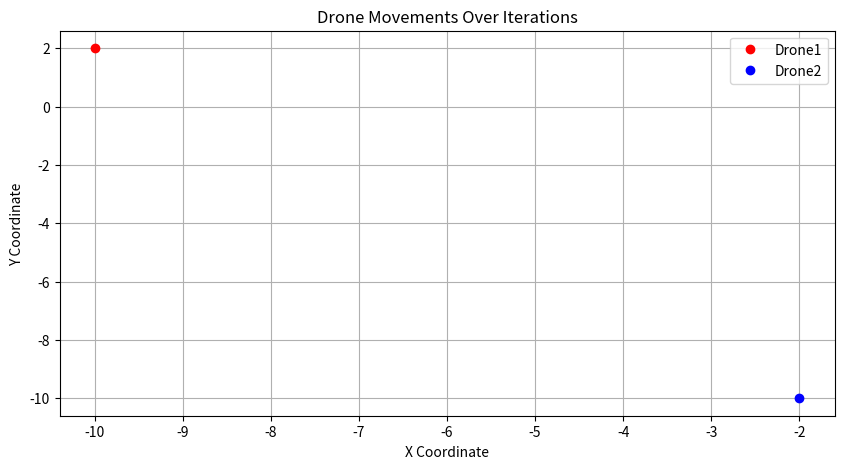

Reproduce this figure in Python.
import random
import matplotlib.pyplot as plt

class Drone:
    def __init__(self, x=0, y=0):
        self.x = x
        self.y = y
        self.intended_direction_x = 0  # -1: left, 0: stay, 1: right
        self.intended_direction_y = 0  # -1: down, 0: stay, 1: up

    def calculate_direction(self, other_x, other_y, D, other_intended_direction_x=0, other_intended_direction_y=0):
        # Adjust other's position based on their intended movement
        anticipated_other_x = other_x + other_intended_direction_x
        anticipated_other_y = other_y + other_intended_direction_y

        distance = ((self.x - anticipated_other_x) ** 2 + (self.y - anticipated_other_y) ** 2) ** 0.5
        
        # Objective function calculations for current, left, right, up, and down positions
        current_value = self.x**2 + self.y**2 + (distance - D)**2
        
        left_value = (self.x-1)**2 + self.y**2 + ((self.x-1 - anticipated_other_x)**2 + (self.y - anticipated_other_y)**2 - D**2)
        right_value = (self.x+1)**2 + self.y**2 + ((self.x+1 - anticipated_other_x)**2 + (self.y - anticipated_other_y)**2 - D**2)
        up_value = self.x**2 + (self.y+1)**2 + ((self.x - anticipated_other_x)**2 + (self.y+1 - anticipated_other_y)**2 - D**2)
        down_value = self.x**2 + (self.y-1)**2 + ((self.x - anticipated_other_x)**2 + (self.y-1 - anticipated_other_y)**2 - D**2)

        # Determine best direction based on objective values
        min_value = min(current_value, left_value, right_value, up_value, down_value)
        
        if min_value == left_value:
            self.intended_direction_x, self.intended_direction_y = -1, 0
        elif min_value == right_value:
            self.intended_direction_x, self.intended_direction_y = 1, 0
        elif min_value == up_value:
            self.intended_direction_x, self.intended_direction_y = 0, 1
        elif min_value == down_value:
            self.intended_direction_x, self.intended_direction_y = 0, -1
        else:
            self.intended_direction_x, self.intended_direction_y = 0, 0

    def move(self):
        self.x += self.intended_direction_x
        self.y += self.intended_direction_y

def simulate_environment(D):
    # Initialize drones at random positions
    drone1 = Drone(random.randint(-10, 10), random.randint(-10, 10))
    drone2 = Drone(random.randint(-10, 10), random.randint(-10, 10))
    
    iteration = 0
    plt.figure(figsize=(10, 5))
    
    previous_states = set()
    
    while True:
        iteration += 1
        print(f"Iteration {iteration}: Drone1: ({drone1.x}, {drone1.y}), Drone2: ({drone2.x}, {drone2.y})")
        
        # Plotting
        plt.plot(drone1.x, drone1.y, 'ro', label='Drone1' if iteration == 1 else "")
        plt.plot(drone2.x, drone2.y, 'bo', label='Drone2' if iteration == 1 else "")

        current_state = (drone1.x, drone1.y, drone2.x, drone2.y)
        if current_state in previous_states:
            print("Repetitive movement pattern detected! Breaking out of loop.")
            break
        previous_states.add(current_state)

        # First pass to get initial intended directions
        drone1.calculate_direction(drone2.x, drone2.y, D)
        drone2.calculate_direction(drone1.x, drone1.y, D)

        # Second pass to adjust directions based on the other drone's intentions
        drone1.calculate_direction(drone2.x, drone2.y, D, drone2.intended_direction_x, drone2.intended_direction_y)
        drone2.calculate_direction(drone1.x, drone1.y, D, drone1.intended_direction_x, drone1.intended_direction_y)

        # If neither drone wants to move, break out of loop
        if drone1.intended_direction_x == 0 and drone1.intended_direction_y == 0 and drone2.intended_direction_x == 0 and drone2.intended_direction_y == 0:
            break

        # Drones move
        drone1.move()
        drone2.move()

    # Configure and show plot
    plt.title('Drone Movements Over Iterations')
    plt.xlabel('X Coordinate')
    plt.ylabel('Y Coordinate')
    plt.grid(True)
    plt.legend()
    plt.show()

    return (drone1.x, drone1.y), (drone2.x, drone2.y)

D = 5  # You can modify this value as needed
final_positions = simulate_environment(D)
print("\nFinal positions of drone1 and drone2:", final_positions)
